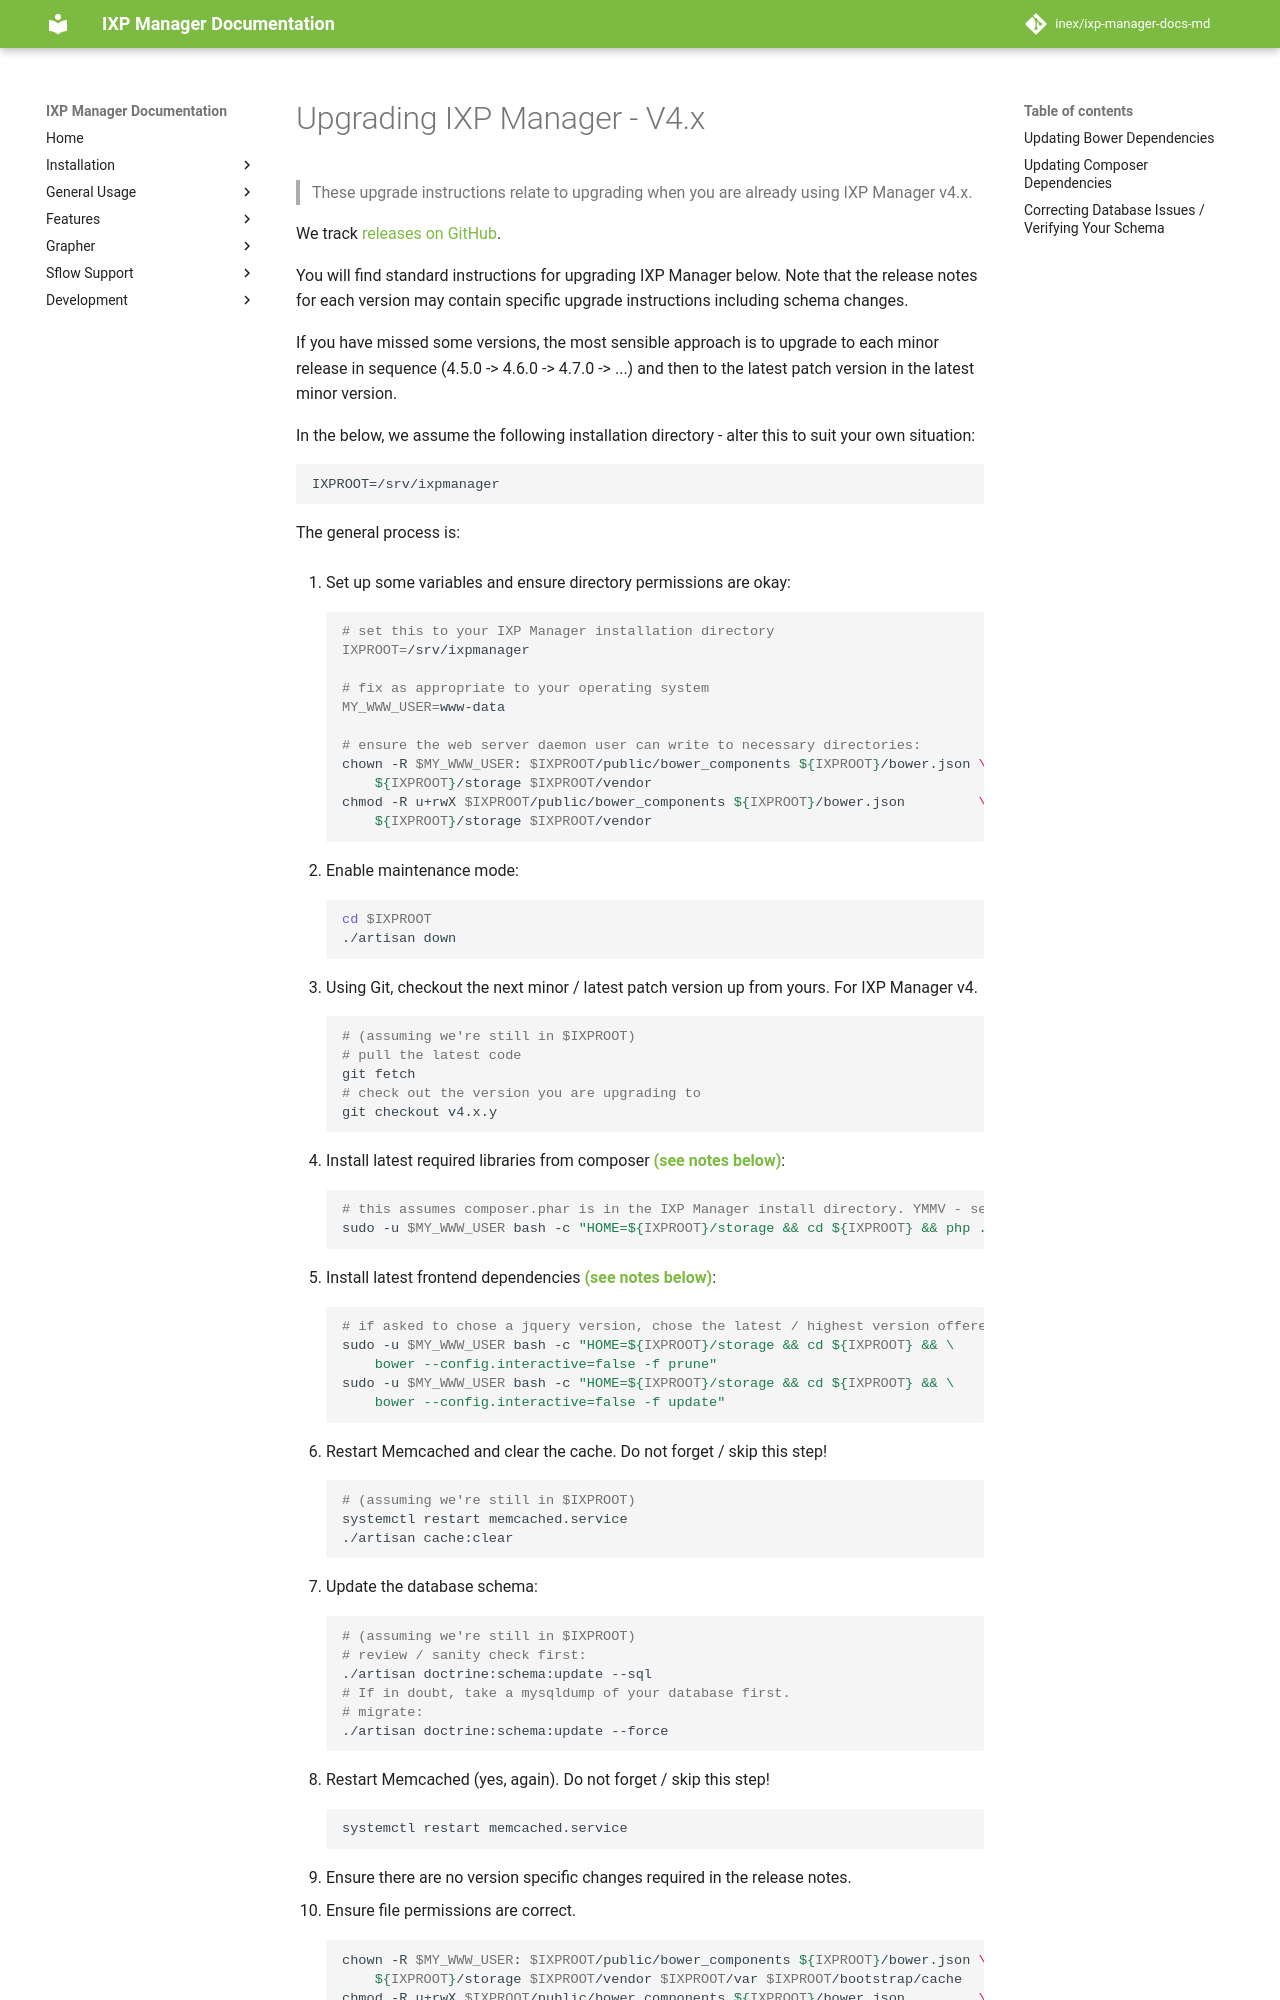

repository: inex/ixp-manager-docs-md · page: 7.5/install/upgrade-v4/index.html · generator: mkdocs

# Upgrading IXP Manager - V4.x

> These upgrade instructions relate to upgrading when you are already using IXP Manager v4.x.

We track [releases on GitHub](https://github.com/inex/IXP-Manager/releases).

You will find standard instructions for upgrading IXP Manager below. Note that the release notes for each version may contain specific upgrade instructions including schema changes.

If you have missed some versions, the most sensible approach is to upgrade to each minor release in sequence (4.5.0 -> 4.6.0 -> 4.7.0 -> ...) and then to the latest patch version in the latest minor version.

In the below, we assume the following installation directory - alter this to suit your own situation:

```
IXPROOT=/srv/ixpmanager
```


The general process is:

1. Set up some variables and ensure directory permissions are okay:

    ```sh
    # set this to your IXP Manager installation directory
    IXPROOT=/srv/ixpmanager

    # fix as appropriate to your operating system
    MY_WWW_USER=www-data

    # ensure the web server daemon user can write to necessary directories:
    chown -R $MY_WWW_USER: $IXPROOT/public/bower_components ${IXPROOT}/bower.json \
        ${IXPROOT}/storage $IXPROOT/vendor
    chmod -R u+rwX $IXPROOT/public/bower_components ${IXPROOT}/bower.json         \
        ${IXPROOT}/storage $IXPROOT/vendor
    ```

2. Enable maintenance mode:

    ```sh
    cd $IXPROOT
    ./artisan down
    ```

3. Using Git, checkout the next minor / latest patch version up from yours. For IXP Manager v4.

    ```sh
    # (assuming we're still in $IXPROOT)
    # pull the latest code
    git fetch
    # check out the version you are upgrading to
    git checkout v4.x.y
    ```

4. Install latest required libraries from composer [**(see notes below)**](#updating-composer-dependencies):

    ```sh
    # this assumes composer.phar is in the IXP Manager install directory. YMMV - see notes below.
    sudo -u $MY_WWW_USER bash -c "HOME=${IXPROOT}/storage && cd ${IXPROOT} && php ./composer.phar install --no-dev --prefer-dist"
    ```

5. Install latest frontend dependencies [**(see notes below)**](#updating-bower-dependencies):

    ```sh
    # if asked to chose a jquery version, chose the latest / highest version offered
    sudo -u $MY_WWW_USER bash -c "HOME=${IXPROOT}/storage && cd ${IXPROOT} && \
        bower --config.interactive=false -f prune"
    sudo -u $MY_WWW_USER bash -c "HOME=${IXPROOT}/storage && cd ${IXPROOT} && \
        bower --config.interactive=false -f update"
    ```

6. Restart Memcached and clear the cache. Do not forget / skip this step!

    ```sh
    # (assuming we're still in $IXPROOT)
    systemctl restart memcached.service
    ./artisan cache:clear
    ```

7. Update the database schema:

    ```sh
    # (assuming we're still in $IXPROOT)
    # review / sanity check first:
    ./artisan doctrine:schema:update --sql
    # If in doubt, take a mysqldump of your database first.
    # migrate:
    ./artisan doctrine:schema:update --force
    ```

8. Restart Memcached (yes, again). Do not forget / skip this step!

    ```sh
    systemctl restart memcached.service
    ```

9. Ensure there are no version specific changes required in the release notes.

10. Ensure file permissions are correct.
